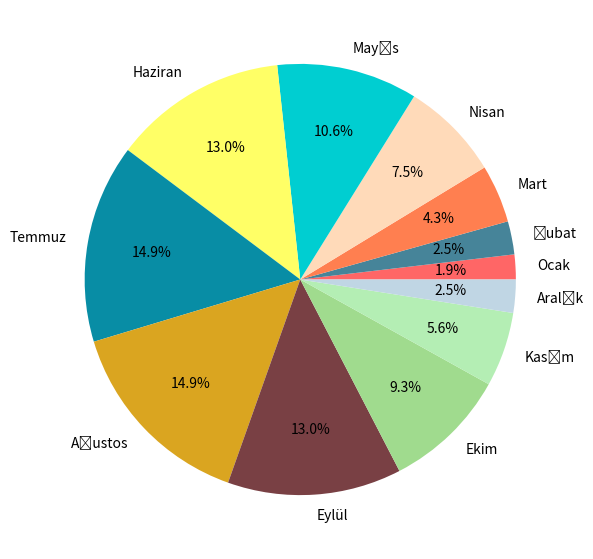

Source code (Python):
import matplotlib.pyplot as plt

plt.subplots(figsize=(14,7))

labels = ('Ocak','Şubat','Mart','Nisan','Mayıs','Haziran','Temmuz','Ağustos','Eylül','Ekim','Kasım','Aralık')
sizes = [3,4,7,12,17,21,24,24,21,15,9,4]
colors = ['#ff6666','#468499','#ff7f50','#ffdab9','#00ced1', '#ffff66','#088da5','#daa520','#794044','#a0db8e','#b4eeb4','#c0d6e4','#065535','#d3ffce']
plt.pie(sizes,labels=labels,colors=colors,autopct='%1.1f%%',pctdistance=0.7);
plt.show()
